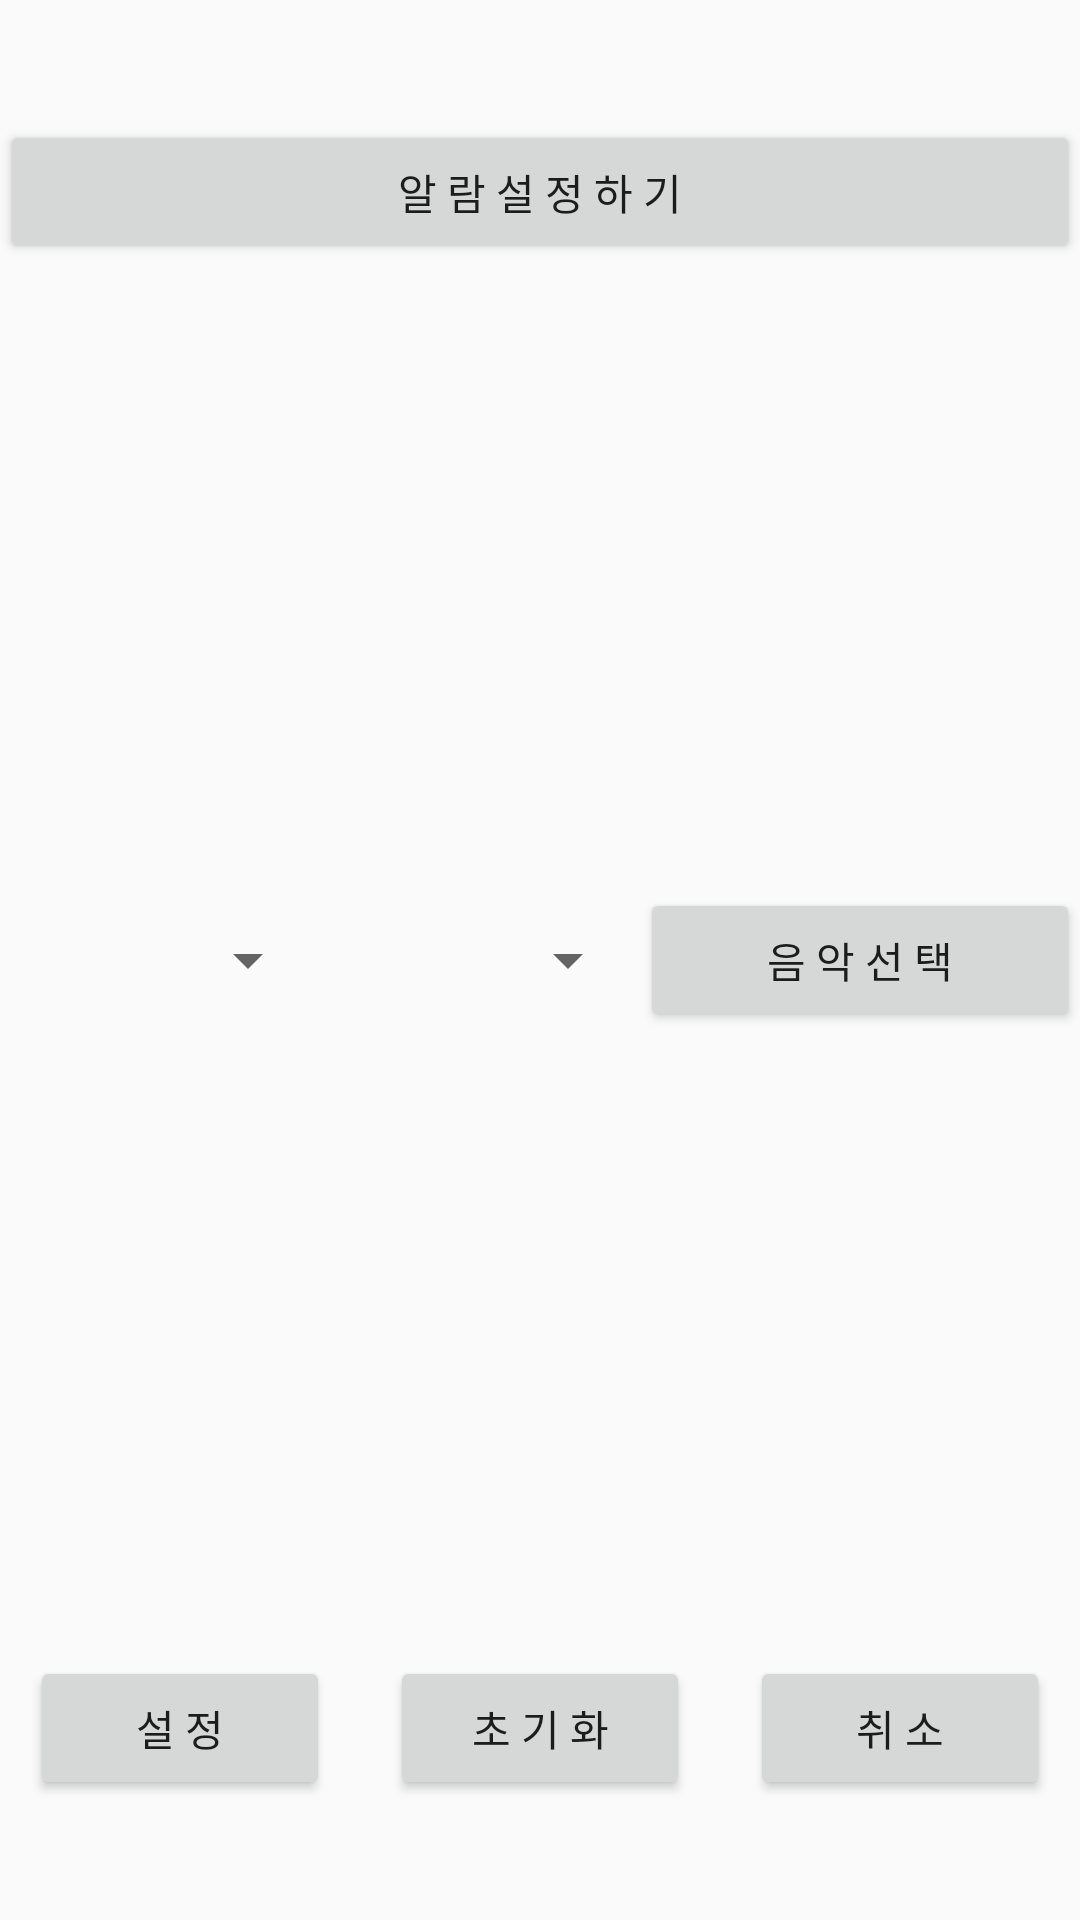

Produce the Android XML layout that renders to this screen, including the resource entries it uses.
<!-- AndroidManifest.xml: application theme AppTheme -->
<!-- res/layout/alaram_re.xml -->
<?xml version="1.0" encoding="utf-8"?>
<LinearLayout xmlns:android="http://schemas.android.com/apk/res/android"
    android:layout_width="match_parent"
    android:layout_height="match_parent">

    <LinearLayout
        android:layout_width="match_parent"
        android:layout_height="match_parent"
        android:orientation="vertical">

        <LinearLayout
            android:layout_width="match_parent"
            android:layout_height="match_parent"
            android:orientation="horizontal"
            android:layout_weight="2"
            android:gravity="center">
            <Button
                android:layout_width="match_parent"
                android:layout_height="wrap_content"
                android:text="알 람 설 정 하 기"/>
        </LinearLayout>

        <LinearLayout
            android:layout_width="match_parent"
            android:layout_height="match_parent"
            android:orientation="horizontal"
            android:gravity="center"
            android:layout_weight="1">
            <Spinner
                android:layout_width="wrap_content"
                android:layout_height="wrap_content"
                android:id="@+id/t_sp"
                android:layout_weight="1"></Spinner>
            <Spinner
                android:layout_width="wrap_content"
                android:layout_height="wrap_content"
                android:id="@+id/d_sp"
                android:layout_weight="1"></Spinner>
            <Button
                android:layout_width="wrap_content"
                android:layout_height="wrap_content"
                android:id="@+id/m_select"
                android:text="음 악 선 택"
                android:layout_weight="1"/>

        </LinearLayout>

        <LinearLayout
            android:layout_width="match_parent"
            android:layout_height="match_parent"
            android:orientation="horizontal"
            android:gravity="center"
            android:layout_weight="2">
            <Button
                android:layout_width="wrap_content"
                android:layout_height="wrap_content"
                android:layout_margin="10dp"
                android:layout_weight="1"
                android:text="설 정"/>
            <Button
                android:layout_width="wrap_content"
                android:layout_height="wrap_content"
                android:layout_margin="10dp"
                android:layout_weight="1"
                android:text="초 기 화"/>
            <Button
                android:layout_width="wrap_content"
                android:layout_height="wrap_content"
                android:layout_margin="10dp"
                android:layout_weight="1"
                android:text="취 소"/>
        </LinearLayout>
    </LinearLayout>
</LinearLayout>
<!-- resources referenced by this layout -->
<resources>
  <style name="AppTheme" parent="Theme.AppCompat.Light.DarkActionBar">
          
          <item name="colorPrimary">@color/colorPrimary</item>
          <item name="colorPrimaryDark">@color/colorPrimaryDark</item>
          <item name="colorAccent">@color/colorAccent</item>
          <item name="windowNoTitle">true</item>
          <item name="android:windowFullscreen">true</item>
      </style>
  <color name="colorPrimary">#3F51B5</color>
  <color name="colorPrimaryDark">#303F9F</color>
  <color name="colorAccent">#A3C2FA</color>
</resources>
